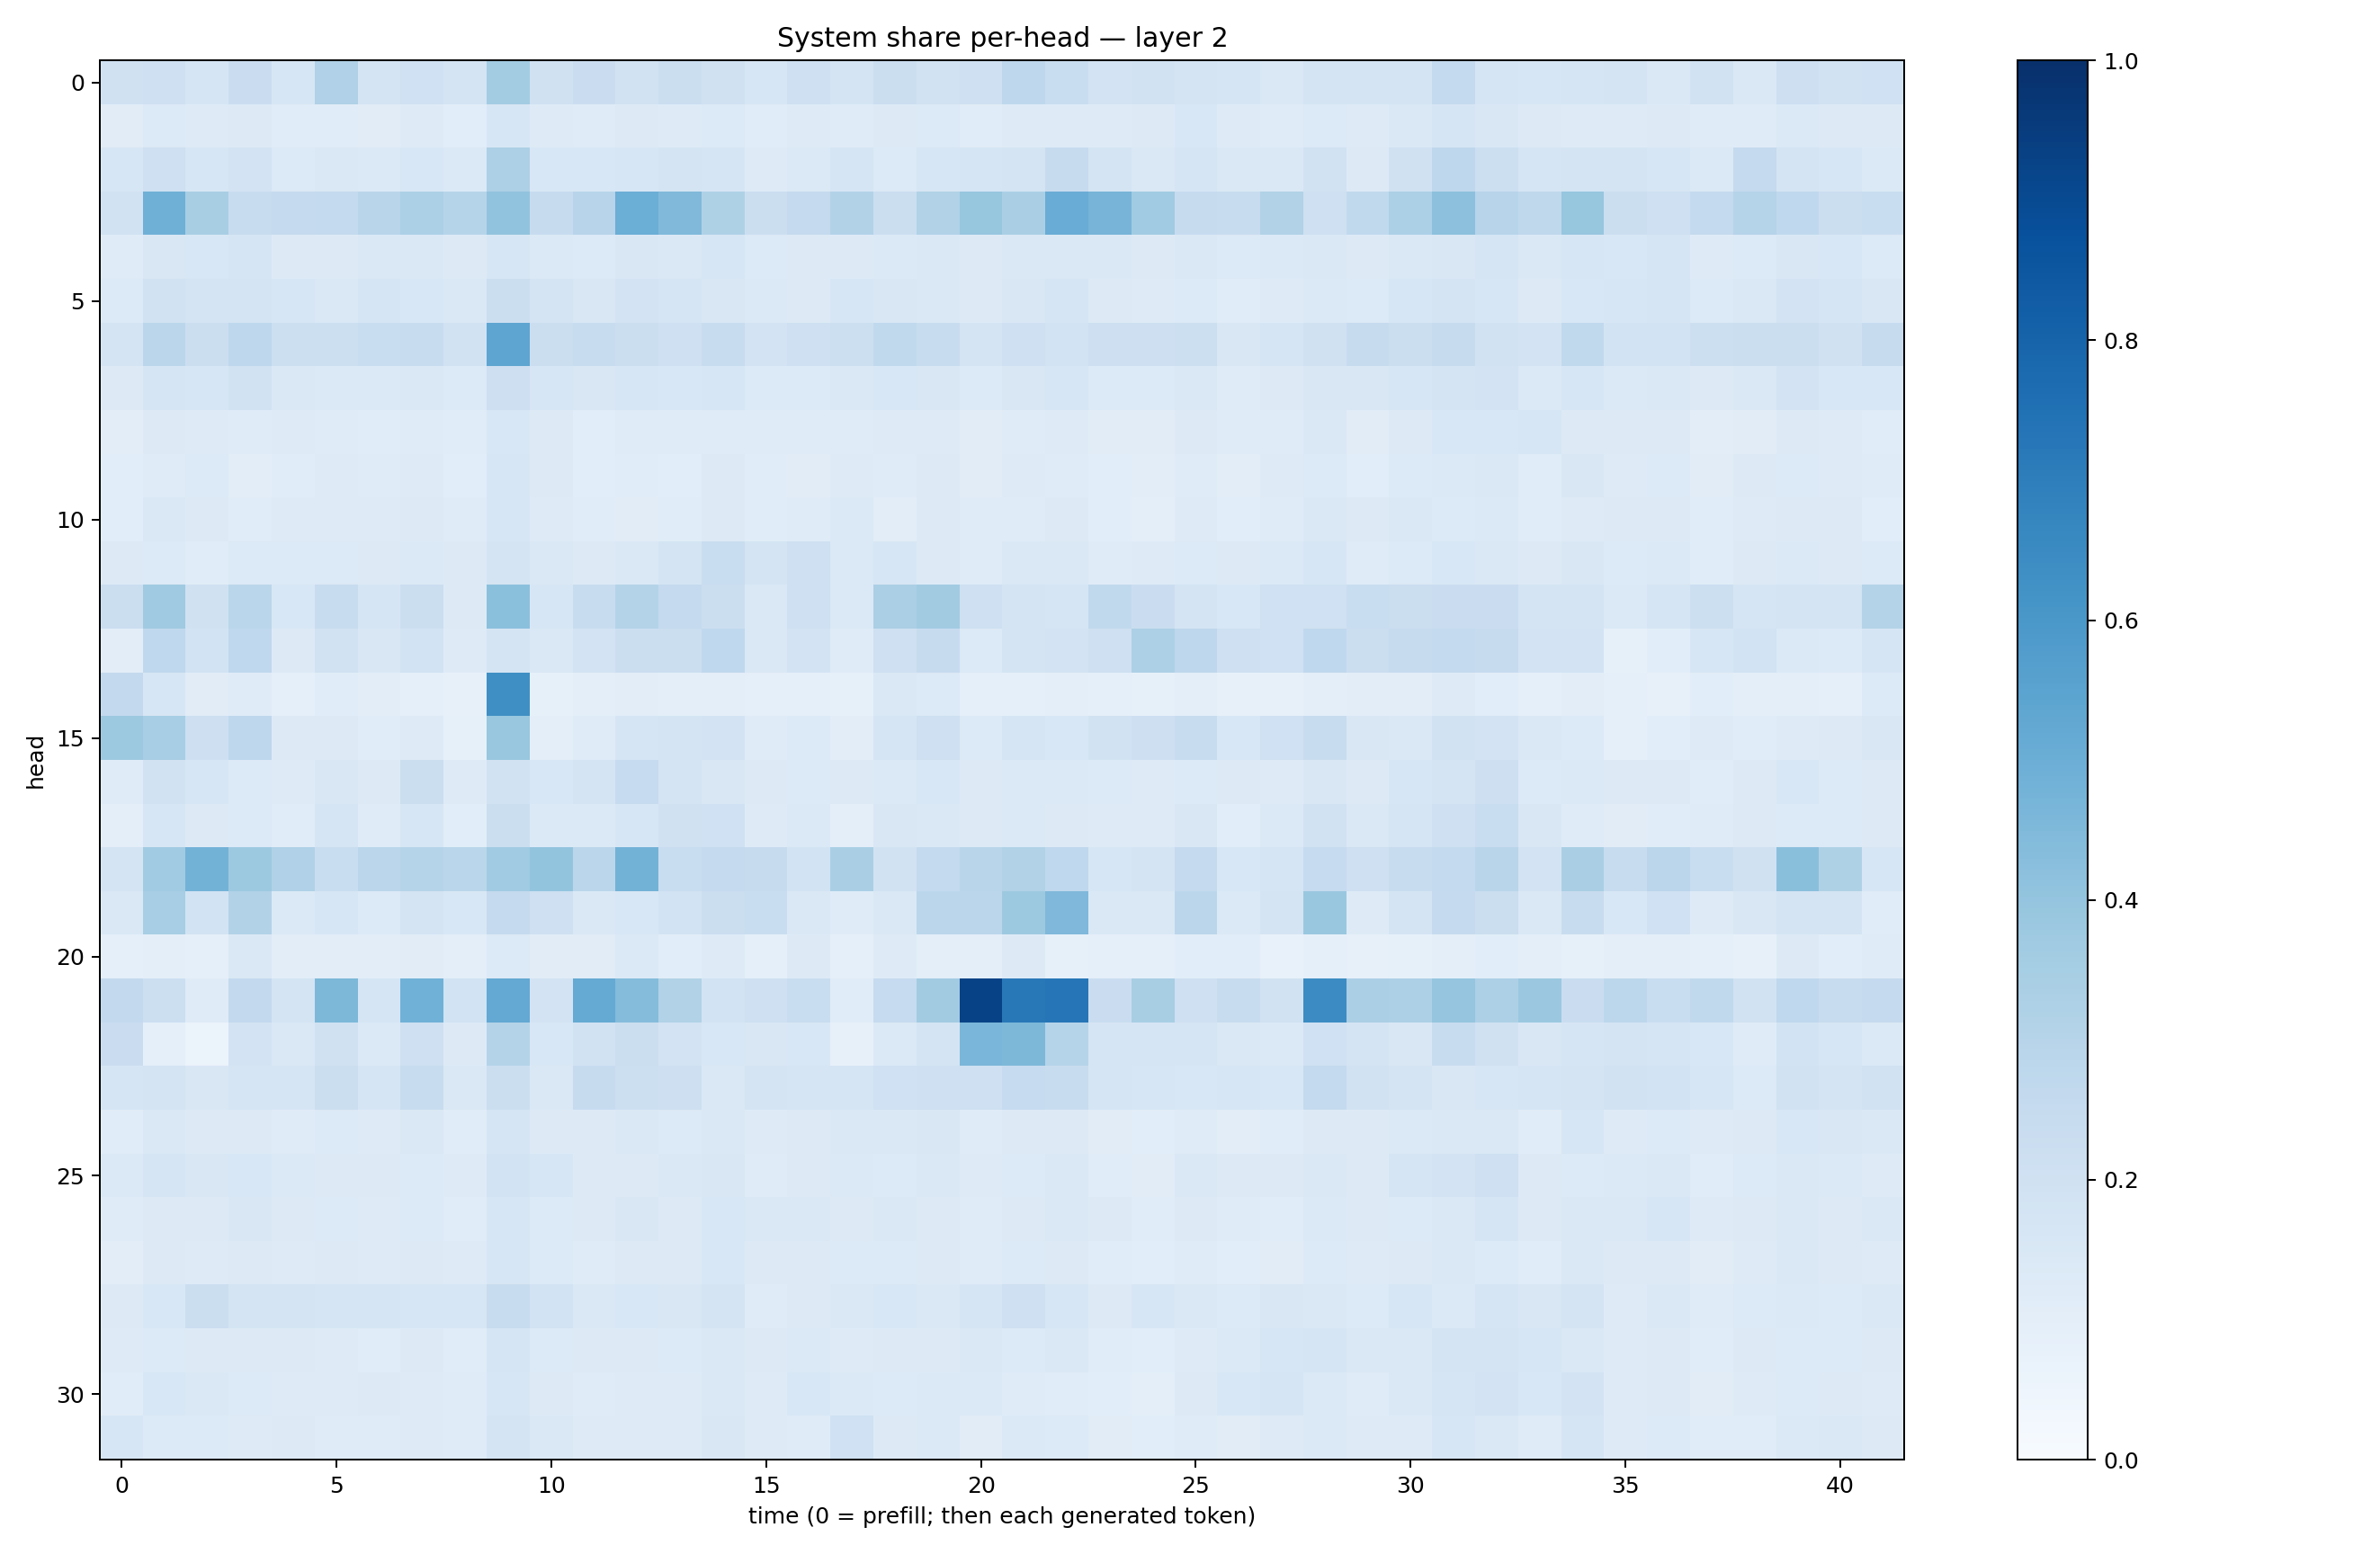

Data behind this chart, as committed beside it:
0.19760163, 0.20934387, 0.16705127, 0.22736637, 0.16194148, 0.31776103, 0.1772779, 0.20118576, 0.17468128, 0.35918608, 0.19902006, 0.22856624, 0.18919618, 0.22009358, 0.1983899, 0.15743156, 0.20838785, 0.17392536, 0.22154187, 0.1894273, 0.20806453, 0.27643946, 0.23120719, 0.18131398
0.1116, 0.1364, 0.1219, 0.1277, 0.1144, 0.114, 0.1104, 0.1218, 0.1055, 0.1634, 0.1222, 0.1193, 0.1281, 0.1241, 0.133, 0.1136, 0.1222, 0.1182, 0.1303, 0.1332, 0.1162, 0.1242, 0.124, 0.1238
0.1581, 0.2044, 0.161, 0.1814, 0.1367, 0.1425, 0.1375, 0.1545, 0.1376, 0.3254, 0.1544, 0.1534, 0.1564, 0.1719, 0.1651, 0.1232, 0.1401, 0.1648, 0.136, 0.1611, 0.1702, 0.1761, 0.2432, 0.1776
0.1912, 0.491, 0.3411, 0.2392, 0.2522, 0.2574, 0.2891, 0.3295, 0.2993, 0.405, 0.2436, 0.2941, 0.497, 0.4475, 0.3207, 0.2203, 0.2538, 0.3107, 0.2257, 0.3161, 0.3933, 0.338, 0.5053, 0.4712
0.1179, 0.149, 0.1531, 0.1717, 0.1318, 0.1323, 0.142, 0.1413, 0.1268, 0.1574, 0.1371, 0.1362, 0.1511, 0.1423, 0.157, 0.1366, 0.1288, 0.1309, 0.1381, 0.1414, 0.1308, 0.1417, 0.1477, 0.1435
0.1358, 0.1916, 0.1749, 0.1746, 0.1591, 0.1421, 0.1662, 0.1546, 0.1474, 0.2202, 0.172, 0.1523, 0.1801, 0.1642, 0.1487, 0.1386, 0.1271, 0.1564, 0.15, 0.1475, 0.1321, 0.1503, 0.1686, 0.1286
0.177, 0.282, 0.2216, 0.2761, 0.2152, 0.2178, 0.2308, 0.2374, 0.1901, 0.5369, 0.219, 0.2404, 0.2255, 0.2039, 0.2344, 0.1824, 0.2089, 0.2161, 0.2625, 0.2416, 0.1727, 0.2036, 0.1872, 0.2135
0.1305, 0.166, 0.1605, 0.1884, 0.1413, 0.14, 0.1372, 0.1458, 0.1342, 0.2147, 0.1606, 0.1512, 0.1579, 0.154, 0.1577, 0.1352, 0.1349, 0.1408, 0.1535, 0.1517, 0.1337, 0.1506, 0.1604, 0.1337
0.1041, 0.1255, 0.1231, 0.1196, 0.1244, 0.1182, 0.1167, 0.1184, 0.1148, 0.1536, 0.1309, 0.1081, 0.1175, 0.1178, 0.1183, 0.1208, 0.1201, 0.1208, 0.1216, 0.1249, 0.1126, 0.1201, 0.1226, 0.1108
0.1092, 0.1189, 0.1365, 0.1051, 0.1151, 0.1232, 0.1178, 0.1238, 0.1091, 0.1577, 0.1319, 0.1072, 0.1142, 0.108, 0.1272, 0.1141, 0.1098, 0.1221, 0.1207, 0.1262, 0.1128, 0.1235, 0.1179, 0.1087
0.109, 0.1457, 0.1296, 0.1164, 0.1234, 0.1227, 0.1234, 0.129, 0.1172, 0.1564, 0.122, 0.1137, 0.1126, 0.1139, 0.1301, 0.1138, 0.1177, 0.1373, 0.104, 0.1302, 0.1187, 0.1207, 0.1323, 0.1057
0.1301, 0.1347, 0.1166, 0.1342, 0.1341, 0.1353, 0.1269, 0.1367, 0.1266, 0.1732, 0.1479, 0.128, 0.142, 0.1731, 0.2333, 0.1789, 0.2038, 0.1396, 0.1564, 0.1327, 0.1199, 0.1468, 0.1409, 0.12
0.2258, 0.3681, 0.1975, 0.2868, 0.1535, 0.2377, 0.1669, 0.2219, 0.1321, 0.4191, 0.1594, 0.2388, 0.3052, 0.2506, 0.2244, 0.1428, 0.2066, 0.1398, 0.3333, 0.3598, 0.2101, 0.1785, 0.1687, 0.2625
0.1052, 0.2683, 0.187, 0.2681, 0.1259, 0.1882, 0.1515, 0.1867, 0.1218, 0.1785, 0.1453, 0.1824, 0.2188, 0.2254, 0.2683, 0.1418, 0.1799, 0.1204, 0.2069, 0.244, 0.1343, 0.1797, 0.1823, 0.2097
0.2593, 0.1579, 0.1123, 0.1177, 0.09144, 0.1166, 0.1026, 0.09063, 0.08029, 0.6363, 0.08422, 0.09825, 0.1048, 0.101, 0.09526, 0.08744, 0.08671, 0.08412, 0.1409, 0.1343, 0.09151, 0.09229, 0.09526, 0.08717
0.3757, 0.3459, 0.2126, 0.2742, 0.1272, 0.1315, 0.1136, 0.1221, 0.08542, 0.3887, 0.09652, 0.12, 0.1678, 0.172, 0.1819, 0.1209, 0.1359, 0.1033, 0.1648, 0.2091, 0.1336, 0.1668, 0.1559, 0.1913
0.1207, 0.1931, 0.1588, 0.1359, 0.1235, 0.1501, 0.1251, 0.2264, 0.1213, 0.1875, 0.154, 0.1745, 0.2465, 0.1767, 0.151, 0.1316, 0.1366, 0.131, 0.1388, 0.1554, 0.1295, 0.1371, 0.1371, 0.1355
0.09654, 0.1622, 0.1278, 0.1366, 0.1141, 0.1656, 0.1173, 0.1571, 0.1055, 0.2194, 0.1384, 0.139, 0.1585, 0.197, 0.1995, 0.1216, 0.1375, 0.09728, 0.15, 0.148, 0.1299, 0.1376, 0.1292, 0.1216
0.1756, 0.3671, 0.4771, 0.3761, 0.3197, 0.234, 0.2816, 0.3005, 0.2877, 0.365, 0.401, 0.2848, 0.479, 0.2341, 0.2527, 0.2446, 0.187, 0.3368, 0.1889, 0.2568, 0.2903, 0.3127, 0.2691, 0.1621
0.1454, 0.3453, 0.1847, 0.3112, 0.1395, 0.1607, 0.1346, 0.1739, 0.1536, 0.2538, 0.2032, 0.146, 0.1557, 0.1864, 0.2234, 0.2307, 0.1473, 0.1194, 0.1447, 0.2813, 0.2829, 0.3754, 0.4505, 0.1423
0.09053, 0.09424, 0.08877, 0.1415, 0.1039, 0.1048, 0.1027, 0.1124, 0.09984, 0.1342, 0.1108, 0.1109, 0.1403, 0.1078, 0.1226, 0.08759, 0.1254, 0.0873, 0.1211, 0.1011, 0.09524, 0.129, 0.08399, 0.08609
0.2615, 0.2169, 0.1178, 0.2592, 0.1758, 0.4561, 0.1681, 0.4859, 0.1842, 0.5207, 0.1815, 0.5177, 0.4352, 0.3159, 0.1838, 0.205, 0.2319, 0.1171, 0.2488, 0.3596, 0.9265, 0.7221, 0.7277, 0.2289
0.2268, 0.09285, 0.05943, 0.1825, 0.1412, 0.1983, 0.1396, 0.2037, 0.1303, 0.307, 0.1534, 0.1921, 0.2229, 0.1799, 0.1555, 0.1485, 0.1557, 0.07943, 0.1404, 0.178, 0.464, 0.4546, 0.3005, 0.1668
0.1712, 0.1789, 0.1504, 0.1712, 0.1659, 0.2245, 0.1668, 0.2392, 0.1452, 0.2248, 0.1461, 0.2423, 0.218, 0.2121, 0.1426, 0.1732, 0.1705, 0.1698, 0.2007, 0.2076, 0.2094, 0.2473, 0.2362, 0.1684
0.1141, 0.1439, 0.1324, 0.1261, 0.1211, 0.1367, 0.1249, 0.1411, 0.1141, 0.1686, 0.1296, 0.1275, 0.141, 0.1349, 0.1473, 0.124, 0.1295, 0.1456, 0.1445, 0.1508, 0.1198, 0.1308, 0.1253, 0.1106
0.1372, 0.1672, 0.1513, 0.1532, 0.1373, 0.1289, 0.1328, 0.1339, 0.1222, 0.1849, 0.1602, 0.1312, 0.1307, 0.141, 0.1503, 0.1204, 0.1299, 0.1372, 0.1366, 0.1479, 0.1213, 0.133, 0.1415, 0.1171
0.1205, 0.1294, 0.1271, 0.1512, 0.1254, 0.1333, 0.1227, 0.1343, 0.1137, 0.1602, 0.1361, 0.1303, 0.1497, 0.1321, 0.1526, 0.1453, 0.1441, 0.131, 0.1481, 0.1327, 0.1205, 0.1278, 0.146, 0.1272
0.1052, 0.1289, 0.124, 0.1297, 0.1216, 0.1292, 0.1223, 0.1326, 0.1235, 0.1603, 0.1334, 0.1196, 0.1291, 0.1308, 0.1525, 0.1276, 0.1294, 0.1331, 0.1333, 0.132, 0.1204, 0.1342, 0.1285, 0.1158
0.1282, 0.1556, 0.2213, 0.1736, 0.1741, 0.1707, 0.1692, 0.1566, 0.1566, 0.2366, 0.1855, 0.1428, 0.154, 0.1497, 0.177, 0.1201, 0.129, 0.146, 0.1535, 0.1447, 0.165, 0.2087, 0.1575, 0.1253
0.1246, 0.1336, 0.127, 0.1319, 0.1252, 0.1244, 0.1138, 0.1269, 0.1136, 0.1716, 0.1348, 0.1277, 0.1287, 0.134, 0.1479, 0.1257, 0.1394, 0.1237, 0.1297, 0.1304, 0.142, 0.1344, 0.1441, 0.1171
0.1161, 0.1538, 0.1422, 0.1334, 0.1219, 0.1226, 0.1282, 0.1237, 0.118, 0.1599, 0.1317, 0.1201, 0.1238, 0.1232, 0.1442, 0.123, 0.1551, 0.1387, 0.1335, 0.1379, 0.1383, 0.1174, 0.1157, 0.1064
0.1615, 0.1346, 0.1358, 0.1229, 0.1295, 0.1208, 0.1208, 0.1243, 0.1196, 0.1774, 0.1435, 0.1249, 0.1232, 0.1212, 0.152, 0.1215, 0.1199, 0.1992, 0.1316, 0.1393, 0.1126, 0.1376, 0.1341, 0.1116
